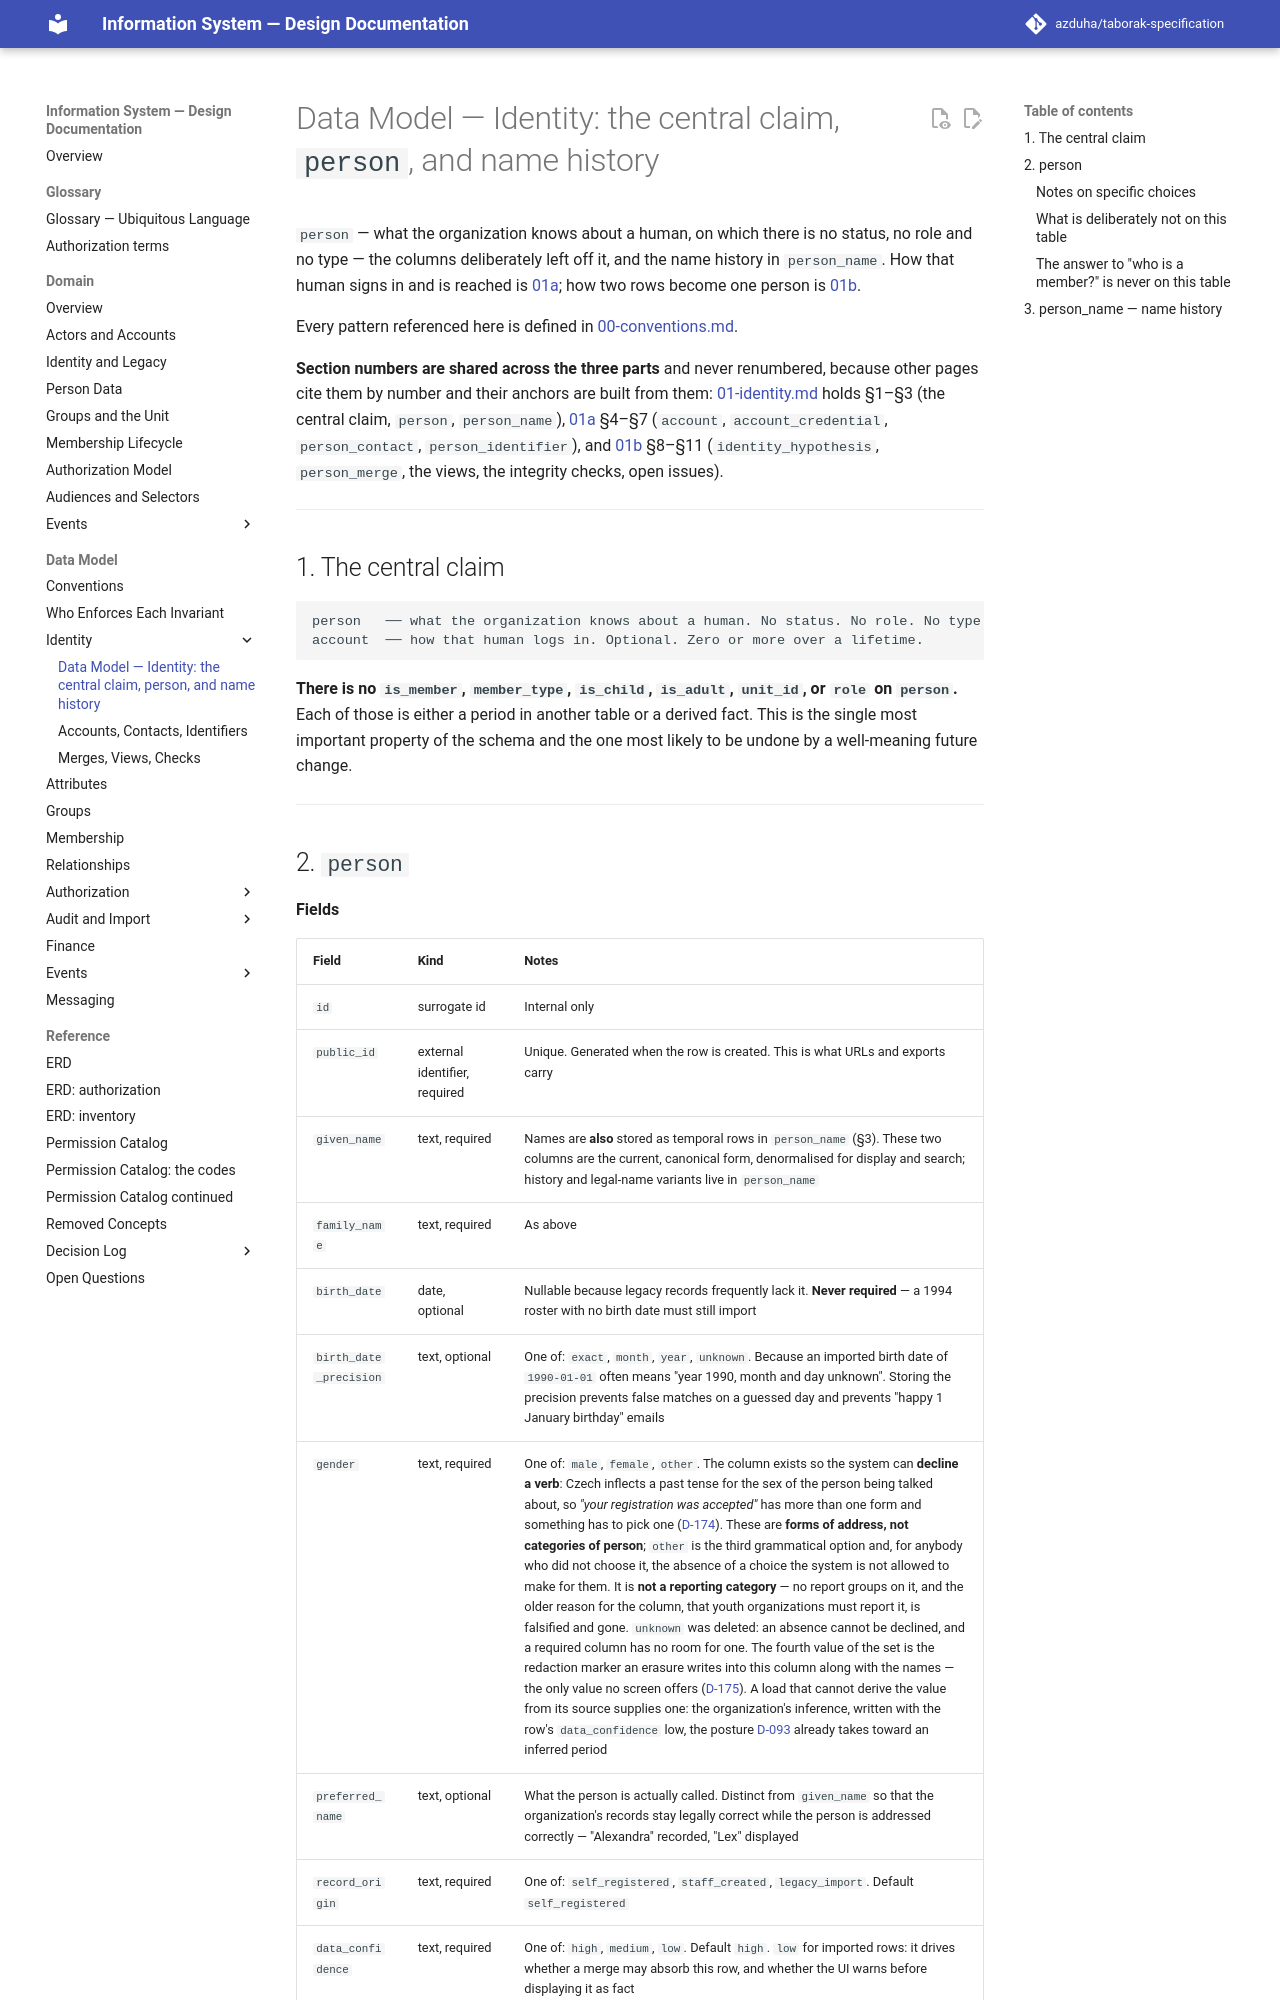

repository: azduha/taborak-specification · page: data-model/01-identity/index.html · generator: mkdocs

# Data Model — Identity: the central claim, `person`, and name history

`person` — what the organization knows about a human, on which there is no status, no role and no
type — the columns deliberately left off it, and the name history in `person_name`. How that human
signs in and is reached is [01a](01a-accounts-and-contacts.md); how two rows become one person is
[01b](01b-merges-views-and-checks.md).

Every pattern referenced here is defined in [00-conventions.md](00-conventions.md).

**Section numbers are shared across the three parts** and never renumbered, because other pages cite
them by number and their anchors are built from them:
[01-identity.md](01-identity.md) holds §1–§3 (the central claim, `person`, `person_name`),
[01a](01a-accounts-and-contacts.md) §4–§7 (`account`, `account_credential`, `person_contact`,
`person_identifier`), and [01b](01b-merges-views-and-checks.md) §8–§11 (`identity_hypothesis`,
`person_merge`, the views, the integrity checks, open issues).

---

## 1. The central claim

```
person   ── what the organization knows about a human. No status. No role. No type.
account  ── how that human logs in. Optional. Zero or more over a lifetime.
```

**There is no `is_member`, `member_type`, `is_child`, `is_adult`, `unit_id`, or `role` on
`person`.** Each of those is either a period in another table or a derived fact. This is
the single most important property of the schema and the one most likely to be undone by
a well-meaning future change.

---
